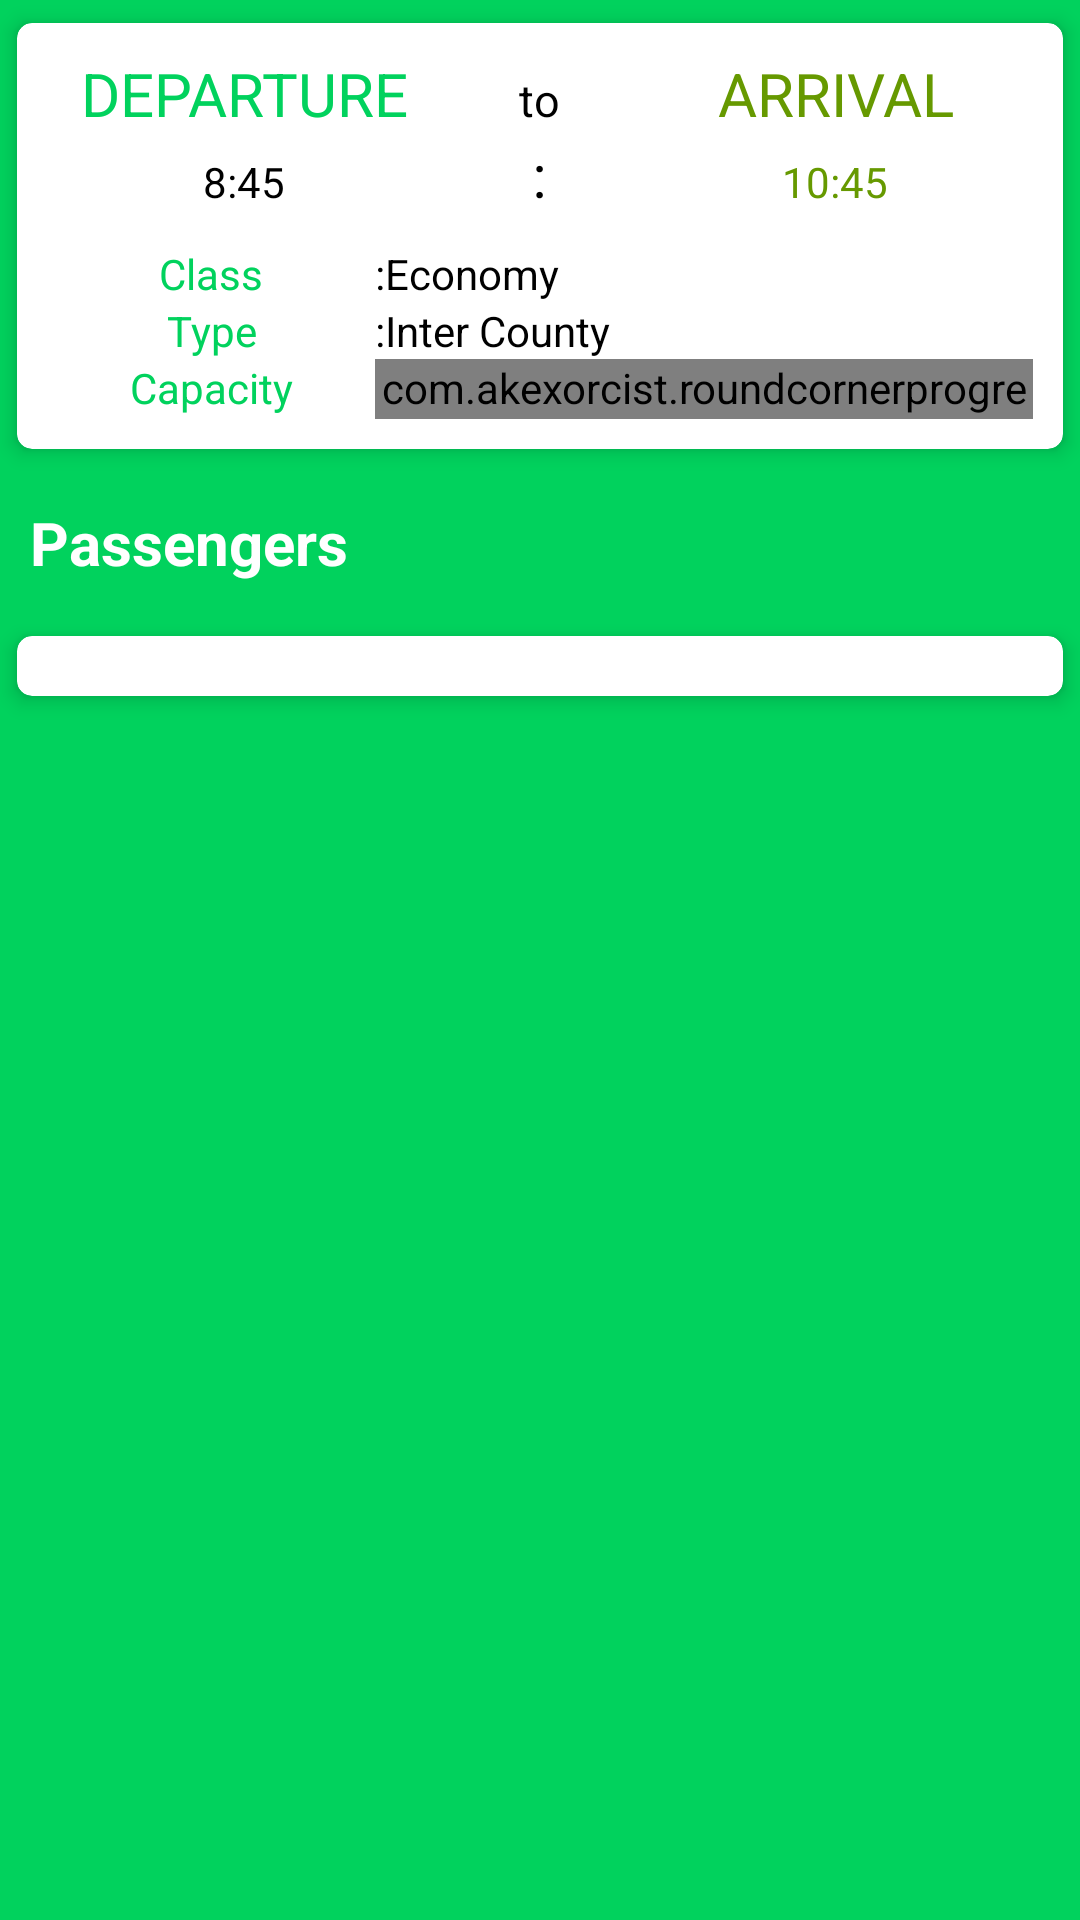

Here is an Android app screen rendered from its layout file. Give the layout XML and the strings, colors and styles it references.
<!-- AndroidManifest.xml: application theme AppTheme -->
<!-- res/layout/activity_trip_details.xml -->
<?xml version="1.0" encoding="utf-8"?>
<LinearLayout xmlns:android="http://schemas.android.com/apk/res/android"
    xmlns:app="http://schemas.android.com/apk/res-auto"
    xmlns:tools="http://schemas.android.com/tools"
    android:layout_width="match_parent"
    android:layout_height="match_parent"
    android:orientation="vertical"
    android:background="@color/colorPrimary"
    tools:context="com.buttercell.easytransit.admin.TripDetails">

    <android.support.v7.widget.CardView xmlns:android="http://schemas.android.com/apk/res/android"
        xmlns:app="http://schemas.android.com/apk/res-auto"
        android:layout_width="match_parent"
        android:layout_height="wrap_content"
        android:background="@color/colorWhite"
        app:cardElevation="4dp"
        app:cardCornerRadius="5dp"
        android:id="@+id/card_trip"
        app:cardUseCompatPadding="true">


        <LinearLayout
            android:layout_width="match_parent"
            android:layout_height="wrap_content"
            android:layout_margin="10dp"
            android:orientation="vertical">

            <LinearLayout
                android:layout_width="match_parent"
                android:layout_height="wrap_content"
                android:orientation="horizontal"
                android:weightSum="5">

                <TextView
                    android:id="@+id/txtDeparture"
                    android:layout_width="0dp"
                    android:layout_height="wrap_content"
                    android:layout_weight="2"

                    android:text="Departure"
                    android:textAlignment="center"
                    android:textAllCaps="true"
                    android:textColor="@color/colorPrimary"
                    android:textSize="20sp" />

                <TextView
                    android:layout_width="0dp"
                    android:layout_height="wrap_content"
                    android:layout_weight="1"

                    android:text="to"
                    android:textAlignment="center"
                    android:textColor="@color/colorBlack"
                    android:textSize="15sp" />

                <TextView
                    android:id="@+id/txtArrival"
                    android:layout_width="0dp"
                    android:layout_height="wrap_content"
                    android:layout_weight="2"

                    android:text="Arrival"
                    android:textAlignment="center"
                    android:textAllCaps="true"
                    android:textColor="@android:color/holo_green_dark"
                    android:textSize="20sp" />
            </LinearLayout>

            <LinearLayout
                android:layout_width="match_parent"
                android:layout_height="wrap_content"
                android:orientation="horizontal"
                android:weightSum="5">

                <TextView
                    android:id="@+id/txtStartTime"
                    android:layout_width="0dp"
                    android:layout_height="wrap_content"
                    android:layout_weight="2"

                    android:text="8:45"
                    android:textAlignment="center"
                    android:textAllCaps="true"
                    android:textColor="@color/colorBlack"
                    android:textSize="14sp" />

                <TextView
                    android:layout_width="0dp"
                    android:layout_height="wrap_content"
                    android:layout_weight="1"
                    android:text=":"
                    android:textAlignment="center"
                    android:textColor="@color/colorBlack"
                    android:textSize="20sp" />

                <TextView
                    android:id="@+id/txtEndTime"
                    android:layout_width="0dp"
                    android:layout_height="wrap_content"
                    android:layout_weight="2"

                    android:text="10:45"
                    android:textAlignment="center"
                    android:textColor="@android:color/holo_green_dark"
                    android:textSize="14sp" />
            </LinearLayout>

            <LinearLayout
                android:layout_width="match_parent"
                android:layout_height="wrap_content"
                android:layout_marginTop="10dp"
                android:orientation="horizontal"
                android:weightSum="3">

                <TextView
                    android:layout_width="0dp"
                    android:layout_height="wrap_content"
                    android:layout_weight="1"
                    android:text="Class"

                    android:textAlignment="center"
                    android:textColor="@color/colorPrimary"
                    android:textSize="14sp" />

                <TextView
                    android:id="@+id/txtClass"
                    android:layout_width="0dp"
                    android:layout_height="wrap_content"
                    android:layout_weight="2"

                    android:text=":Economy"
                    android:textAlignment="textStart"
                    android:textColor="@color/colorBlack"
                    android:textSize="14sp" />


            </LinearLayout>

            <LinearLayout
                android:layout_width="match_parent"
                android:layout_height="wrap_content"
                android:orientation="horizontal"
                android:weightSum="3"

                >

                <TextView
                    android:layout_width="0dp"
                    android:layout_height="wrap_content"
                    android:layout_weight="1"

                    android:text="Type"
                    android:textAlignment="center"
                    android:textColor="@color/colorPrimary"
                    android:textSize="14sp" />

                <TextView
                    android:id="@+id/txtType"
                    android:layout_width="0dp"

                    android:layout_height="wrap_content"
                    android:layout_weight="2"
                    android:text=":Inter County"
                    android:textAlignment="textStart"
                    android:textColor="@color/colorBlack"
                    android:textSize="14sp" />


            </LinearLayout>

            <LinearLayout
                android:layout_width="match_parent"
                android:layout_height="wrap_content"
                android:orientation="horizontal"
                android:weightSum="3"

                >

                <TextView
                    android:layout_width="0dp"
                    android:layout_height="wrap_content"
                    android:layout_weight="1"

                    android:text="Capacity"
                    android:textAlignment="center"
                    android:textColor="@color/colorPrimary"
                    android:textSize="14sp" />

                <com.akexorcist.roundcornerprogressbar.RoundCornerProgressBar
                    android:id="@+id/cap"
                    android:layout_width="0dp"
                    android:layout_height="20dp"
                    android:layout_weight="2"
                    app:rcBackgroundColor="@color/colorWhite"
                    app:rcBackgroundPadding="2dp"
                    app:rcMax="100"
                    app:rcProgress="50"
                    app:rcProgressColor="@color/colorAccent"
                    app:rcRadius="50dp"
                    app:rcReverse="false"
                    app:rcSecondaryProgress="50"
                    app:rcSecondaryProgressColor="@color/colorPrimary" />


            </LinearLayout>


        </LinearLayout>

    </android.support.v7.widget.CardView>
<TextView
    android:layout_width="wrap_content"
    android:layout_height="wrap_content"
    android:text="Passengers"
    android:layout_margin="10dp"
    android:textSize="20sp"
    android:textColor="@color/colorWhite"
    android:textStyle="bold"
    />
    <android.support.v7.widget.CardView xmlns:android="http://schemas.android.com/apk/res/android"
        xmlns:app="http://schemas.android.com/apk/res-auto"
        android:layout_width="match_parent"
        android:layout_height="wrap_content"
        android:background="@color/colorWhite"
        app:cardElevation="4dp"
        app:cardCornerRadius="5dp"
        app:cardUseCompatPadding="true">
    <android.support.v7.widget.RecyclerView
        android:layout_width="match_parent"
        android:layout_height="match_parent"
        android:layout_margin="10dp"
        android:id="@+id/booking_list"
        />
    </android.support.v7.widget.CardView>
</LinearLayout>
<!-- resources referenced by this layout -->
<resources>
  <color name="colorAccent">#000038</color>
  <color name="colorBlack">#000</color>
  <color name="colorPrimary">#01D25D</color>
  <color name="colorWhite">#ffffff</color>
  <style name="AppTheme" parent="Theme.AppCompat.Light.DarkActionBar">
          
          <item name="colorPrimary">@color/colorPrimary</item>
          <item name="colorPrimaryDark">@color/colorPrimaryDark</item>
          <item name="colorAccent">@color/colorAccent</item>
          <item name="android:windowDisablePreview">true</item>
      </style>
  <color name="colorPrimaryDark">#01B54A</color>
</resources>
